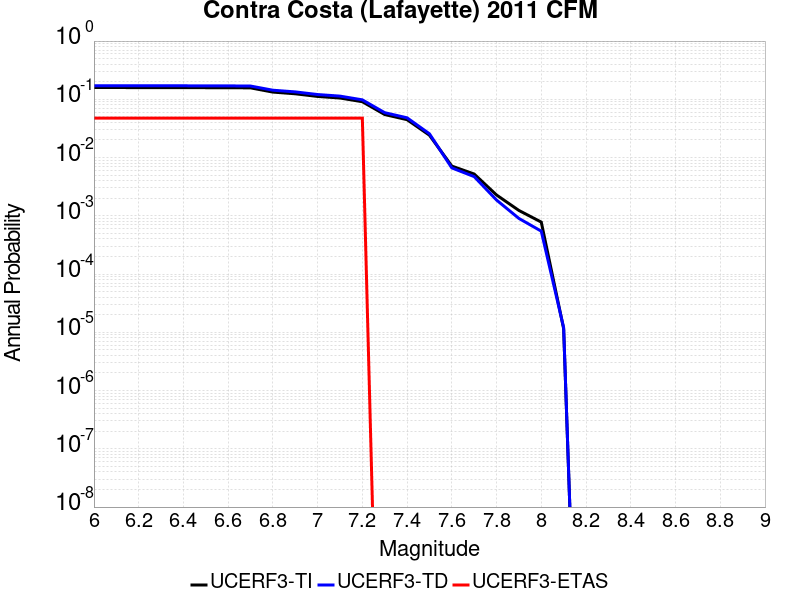

Source data for this figure (header and first rows):
Magnitude, UCERF3-TI Prob, UCERF3-TD Prob, UCERF3-ETAS Prob
6.0, 0.1594, 0.1713, 0.04762
6.1, 0.1594, 0.1713, 0.04762
6.2, 0.1587, 0.1706, 0.04762
6.3, 0.1587, 0.1706, 0.04762
6.4, 0.1587, 0.1706, 0.04762
6.5, 0.1583, 0.1702, 0.04762
6.6, 0.1582, 0.17, 0.04762
6.7, 0.1572, 0.169, 0.04762
6.8, 0.133, 0.1433, 0.04762
6.9, 0.1244, 0.1341, 0.04762
7.0, 0.112, 0.1208, 0.04762
7.1, 0.1052, 0.1135, 0.04762
7.2, 0.09093, 0.09787, 0.04762
7.3, 0.05478, 0.05897, 0.0
7.4, 0.04471, 0.04813, 0.0
7.5, 0.02419, 0.02559, 0.0
7.6, 0.007142, 0.006648, 0.0
7.7, 0.005219, 0.004709, 0.0
7.8, 0.002278, 0.001865, 0.0
7.9, 0.001236, 9.0187346E-4, 0.0
8.0, 7.80193E-4, 5.4482726E-4, 0.0
8.1, 1.156065E-5, 1.2029772E-5, 0.0
